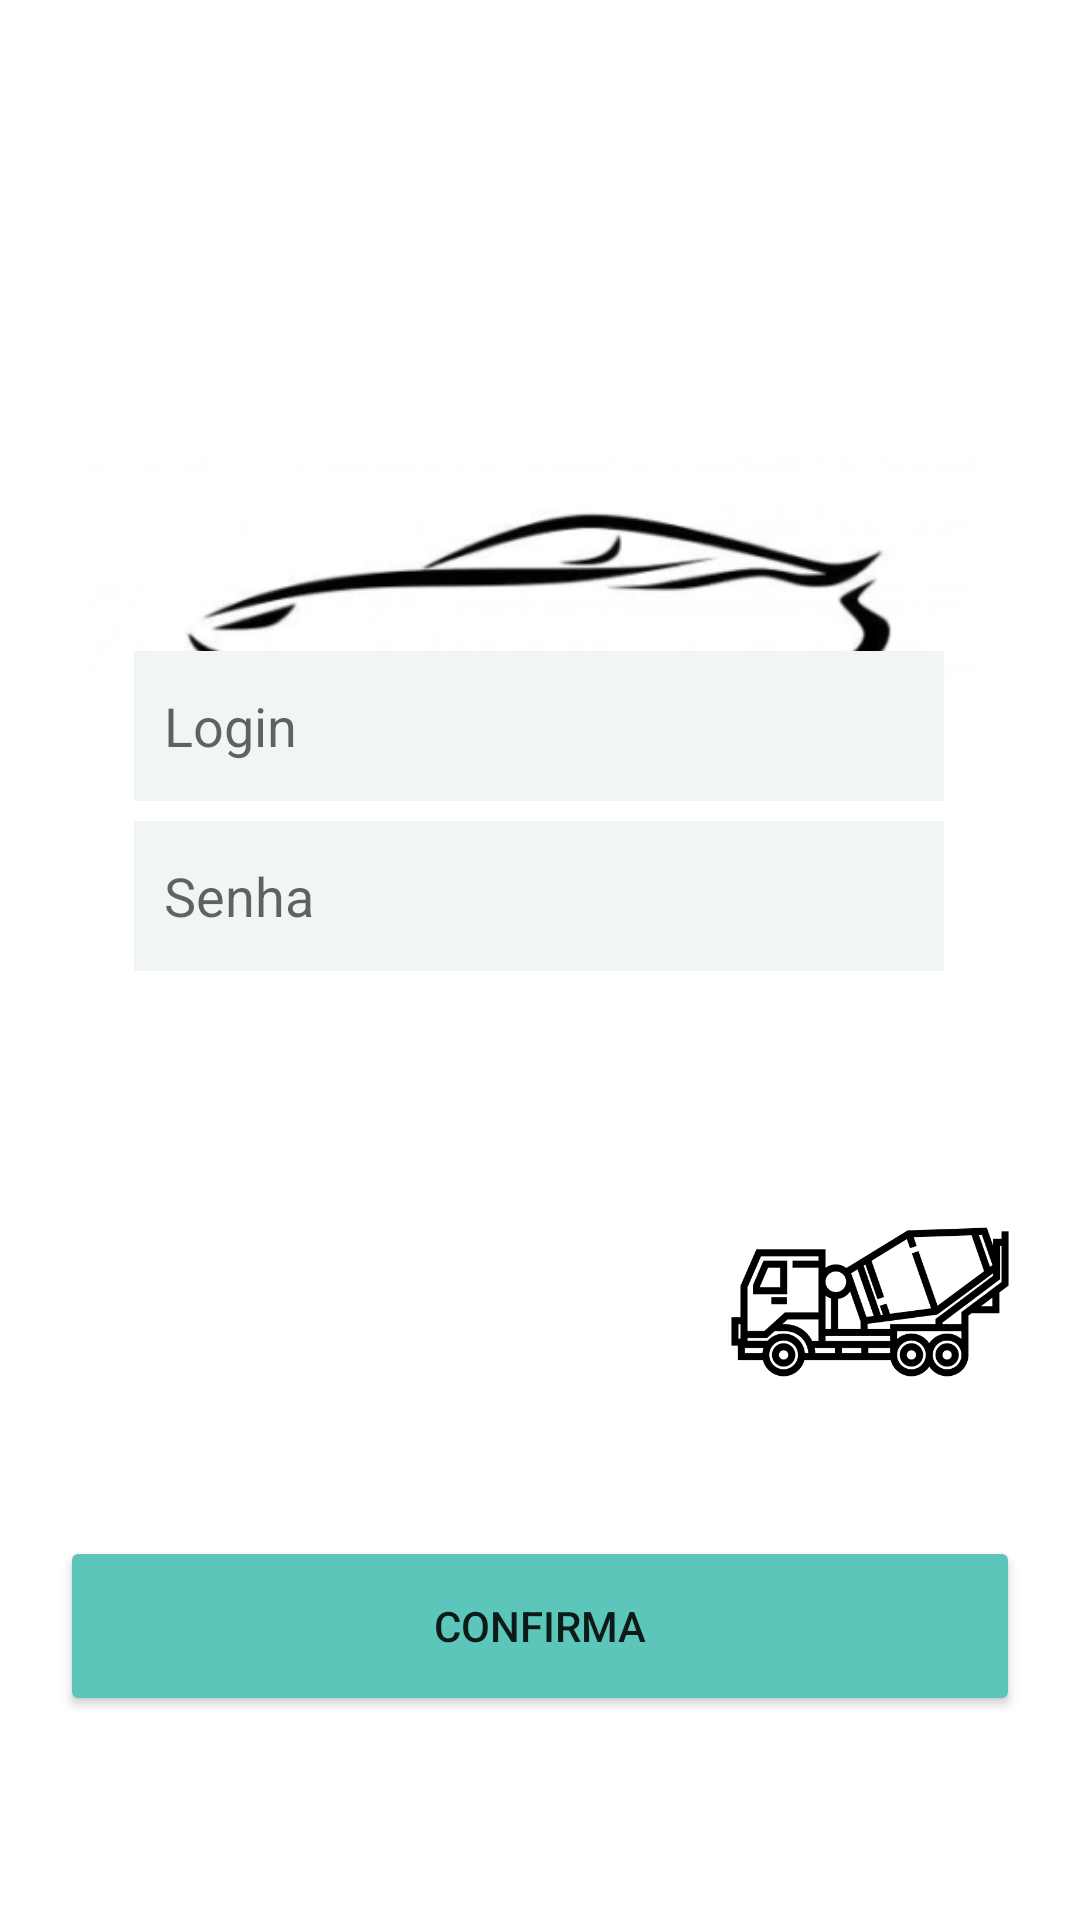

Layout XML and referenced resources for this Android screen:
<!-- AndroidManifest.xml: application theme Theme.Test2023 -->
<!-- res/layout/activity_main.xml -->
<?xml version="1.0" encoding="utf-8"?>
<androidx.constraintlayout.widget.ConstraintLayout xmlns:android="http://schemas.android.com/apk/res/android"
    xmlns:tools="http://schemas.android.com/tools"
    android:layout_width="match_parent"
    android:layout_height="match_parent"
    android:background="@color/white"
    xmlns:app="http://schemas.android.com/apk/res-auto">


    <LinearLayout
        android:layout_width="wrap_content"
        android:layout_height="wrap_content"
        android:layout_marginTop="80dp"
        android:orientation="vertical"
        app:layout_constraintEnd_toEndOf="parent"
        app:layout_constraintStart_toStartOf="parent"
        app:layout_constraintTop_toTopOf="parent">

        <ImageView
            android:id="@+id/imageView"
            android:layout_width="300dp"
            android:layout_height="250dp"
            app:srcCompat="@drawable/car"
            tools:layout_editor_absoluteX="55dp"
            tools:layout_editor_absoluteY="16dp" />
    </LinearLayout>

    <EditText
        android:id="@+id/txtLogin"
        android:layout_width="270dp"
        android:layout_height="50dp"
        android:background="@color/cinza"
        android:hint="Login"
        android:inputType="text"
        android:padding="10dp"
        app:layout_constraintBottom_toBottomOf="parent"
        app:layout_constraintEnd_toEndOf="parent"
        app:layout_constraintHorizontal_bias="0.496"
        app:layout_constraintStart_toStartOf="parent"
        app:layout_constraintTop_toTopOf="parent"
        app:layout_constraintVertical_bias="0.368" />

    <EditText
        android:id="@+id/txtSenha"
        android:layout_width="270dp"
        android:layout_height="50dp"
        android:background="@color/cinza"
        android:hint="Senha"
        android:inputType="textPassword"
        android:padding="10dp"
        app:layout_constraintBottom_toBottomOf="parent"
        app:layout_constraintEnd_toEndOf="parent"
        app:layout_constraintHorizontal_bias="0.496"
        app:layout_constraintStart_toStartOf="parent"
        app:layout_constraintTop_toTopOf="parent"
        app:layout_constraintVertical_bias="0.464" />

    <ImageView
        android:id="@+id/imageView4"
        android:layout_width="100dp"
        android:layout_height="100dp"
        android:layout_marginTop="384dp"
        android:layout_marginEnd="148dp"
        app:layout_constraintEnd_toEndOf="parent"
        app:layout_constraintTop_toTopOf="parent"
        app:srcCompat="@drawable/moto" />

    <ImageView
        android:id="@+id/imageView3"
        android:layout_width="100dp"
        android:layout_height="100dp"
        android:layout_marginTop="384dp"
        android:layout_marginEnd="20dp"
        app:layout_constraintEnd_toEndOf="parent"
        app:layout_constraintTop_toTopOf="parent"
        app:srcCompat="@drawable/truck" />

    <ImageView
        android:id="@+id/imageView2"
        android:layout_width="100dp"
        android:layout_height="100dp"
        android:layout_marginTop="384dp"
        android:layout_marginEnd="276dp"
        app:layout_constraintEnd_toEndOf="parent"
        app:layout_constraintTop_toTopOf="parent"
        app:srcCompat="@drawable/carvenda" />

    <Button
        android:id="@+id/buttonConfirma"
        android:layout_width="match_parent"
        android:layout_height="60dp"
        android:layout_marginHorizontal="20dp"
        android:layout_marginTop="512dp"
        android:backgroundTint="@color/verde"
        android:text="Confirma"
        app:layout_constraintEnd_toEndOf="parent"
        app:layout_constraintStart_toStartOf="parent"
        app:layout_constraintTop_toTopOf="parent" />


</androidx.constraintlayout.widget.ConstraintLayout>
<!-- resources referenced by this layout -->
<resources>
  <color name="cinza">#F1F5F4</color>
  <color name="verde">#5CC6BA</color>
  <color name="white">#FFFFFFFF</color>
  <!-- drawable car: png bitmap (drawable, 23175 bytes) -->
  <!-- drawable truck: png bitmap (drawable, 13617 bytes) -->
  <style name="Theme.Test2023" parent="Theme.MaterialComponents.DayNight.DarkActionBar">
          
          <item name="colorPrimary">@color/verde</item>
          <item name="colorPrimaryVariant">@color/purple_700</item>
          <item name="colorOnPrimary">@color/white</item>
          
          <item name="colorSecondary">@color/teal_200</item>
          <item name="colorSecondaryVariant">@color/teal_700</item>
          <item name="colorOnSecondary">@color/black</item>
          
          <item name="android:statusBarColor" tools:targetApi="l">?attr/colorPrimaryVariant</item>
          
      </style>
  <color name="purple_700">#FF3700B3</color>
  <color name="teal_200">#FF03DAC5</color>
  <color name="teal_700">#FF018786</color>
  <color name="black">#FF000000</color>
</resources>
